Run: headless pygame with SDL's dummy video driver; simulated clock (each Clock.tick advances the game by its frame time, no real sleeping); random seed 0; keys injected as events and as key.get_pressed() state; no mouse input.
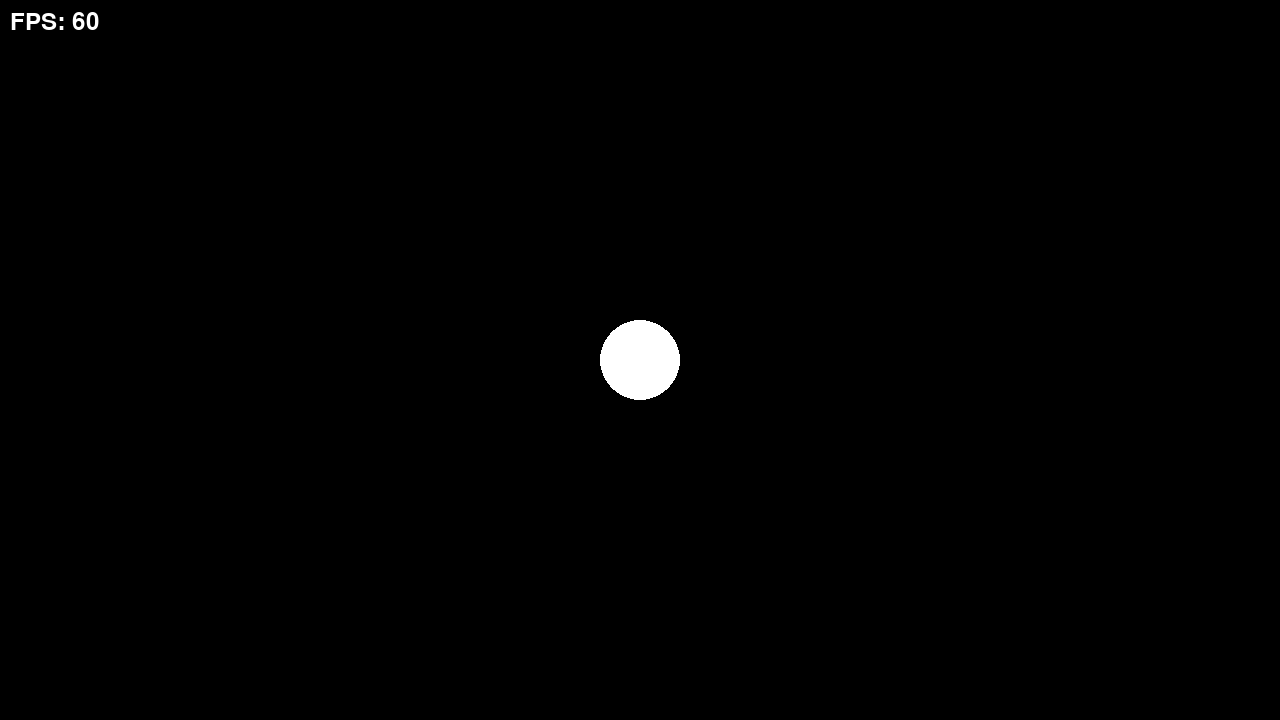
Frame 1 of 4 · flips 1–60 · no input
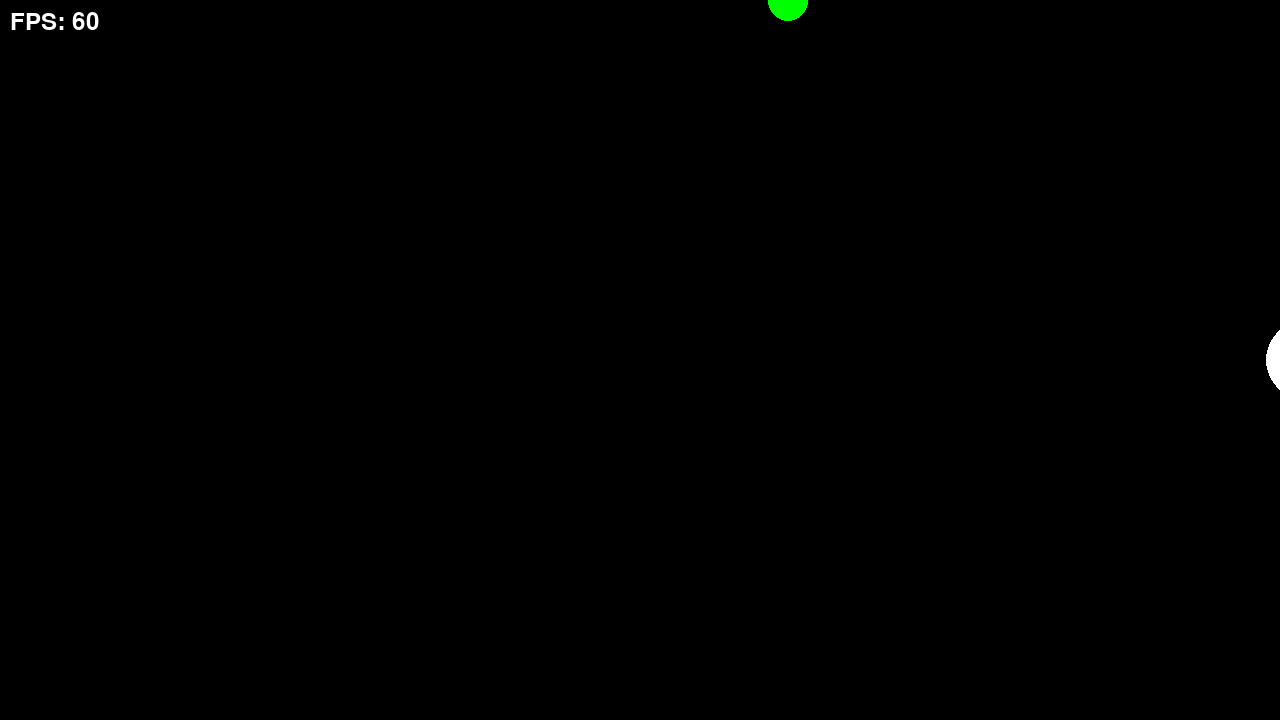
Frame 2 of 4 · flips 61–180 · tapped SPACE, RETURN · held RIGHT (→), D
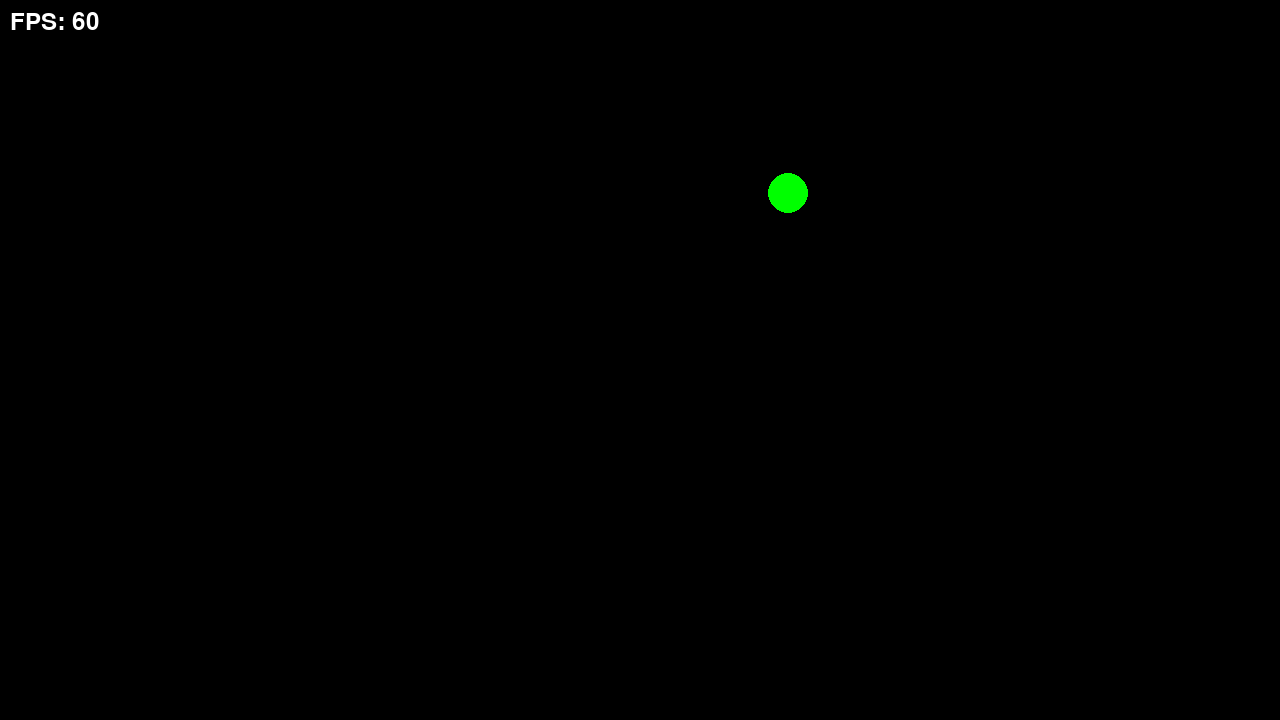
Frame 3 of 4 · flips 181–300 · held DOWN (↓), S
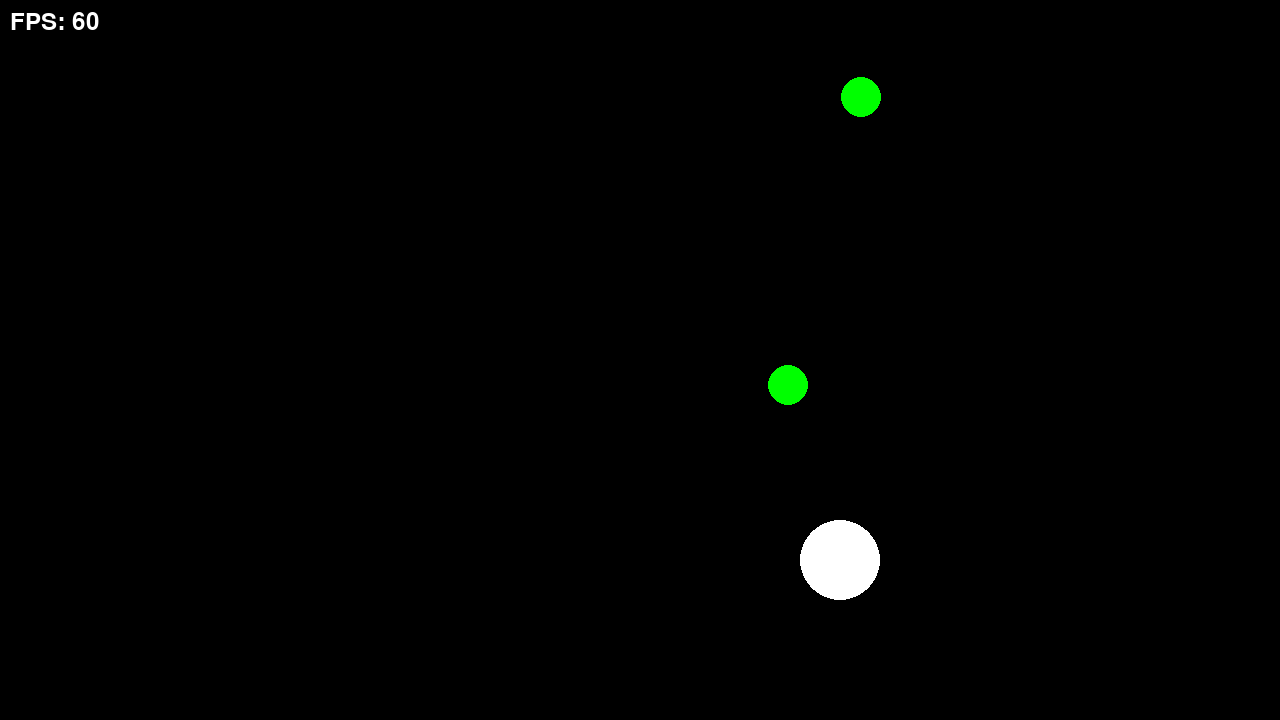
Frame 4 of 4 · flips 301–420 · held LEFT (←), A, UP (↑), W

The pygame program that drew these frames:

import pygame
import random
import time

# pygame setup
pygame.init()
screen = pygame.display.set_mode((1280, 720))
clock = pygame.time.Clock()
running = True

player_pos = pygame.Vector2(screen.get_width() / 2, screen.get_height() / 2)
player_speed = 350  # pixels per second

screen_height = screen.get_height()
screen_width = screen.get_width()

bullets = []
enemies = []

current_frame = 0
target_frame = 20
counter = 0
fire_rate = 0.2
can_fire = time.time()

while running:
    dt = clock.tick(60) / 1000  # delta time in seconds

    # poll for events
    for event in pygame.event.get():
        if event.type == pygame.QUIT:
            running = False

    # fill the screen with a color to wipe away anything from last frame
    screen.fill("black")

    # RENDER YOUR GAME HERE
    # FPS
    fps = clock.get_fps()
    fps_text = f"FPS: {int(fps)}"
    fps_text_surface = pygame.font.Font(None, 36).render(fps_text, True, "white")
    screen.blit(fps_text_surface, (10, 10))

    # Player
    pygame.draw.circle(screen, "white", player_pos, 40)

    keys = pygame.key.get_pressed()
    move_direction = pygame.Vector2(0, 0)
    if keys[pygame.K_LEFT]:
        move_direction.x = -1
    if keys[pygame.K_RIGHT]:
        move_direction.x = 1
    if keys[pygame.K_UP]:
        move_direction.y = -1
    if keys[pygame.K_DOWN]:
        move_direction.y = 1

    if move_direction.length_squared() > 0:
        move_direction = move_direction.normalize()

    player_pos += move_direction * player_speed * dt

    bullet_speed = 1000

    # Spawn bullet
    if keys[pygame.K_SPACE] and time.time() > can_fire:
        can_fire = time.time() + fire_rate
        bullet_pos = pygame.Vector2(player_pos.x, player_pos.y - 30)
        bullets.append(bullet_pos)
    
    bullets = [bullet for bullet in bullets if bullet.y > 0]  # Filter bullets
    for bullet_pos in bullets:
        bullet_pos.y -= bullet_speed * dt
        pygame.draw.circle(screen, "red", bullet_pos, 5)

    bullet_count = 0
    for bullet in bullets:
        bullet_count += 1

    counter += 1
    if counter == 180:
        enemies.append(pygame.Vector2(random.randint(0, screen_width), 0))
        counter = 0

    enemy_count = 0
    for enemy in enemies:
        enemy.y += 100 * dt
        pygame.draw.circle(screen, "green", enemy, 20)
        enemy_count += 1

    enemies = [enemy for enemy in enemies if enemy.y < screen_height]
    
    if len(enemies) > 0 and pygame.Vector2(player_pos.x, player_pos.y).distance_to(pygame.Vector2(enemies[0].x, enemies[0].y)) < 50:
        running = False

    for bullet in bullets:
        for enemy in enemies:
            if bullet.distance_to(enemy) < 20:
                bullets.remove(bullet)
                enemies.remove(enemy)

    current_frame += 1
    if target_frame == current_frame:
        print(f'Bullets in scene: {bullet_count}')
        print(f'Enemies in scene: {enemy_count}')
        current_frame = 0
    # flip() the display to put your work on screen
    pygame.display.flip()

pygame.quit()
